Photos from the image-classification dataset "dataset" in the GitHub repository springboardmentor200310m/Inters_Branches. Its 27 classes are: accordion, acoustic guitar, banjo, bass guitar, clarinet, cymbals, dobro, electric guitar, floor tom, harmonica, harmonium, hi-hats, horn, keyboard, mandolin, organ, piano, saxophone, shakers, tambourine, trombone, trumpet, ukulele, violin, cowbell, flute, vibraphone.

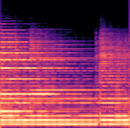
Label: electric guitar

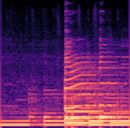
Label: dobro

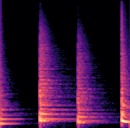
Label: floor tom

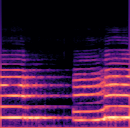
Label: horn

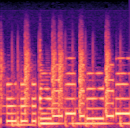
Label: keyboard

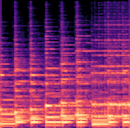
Label: mandolin
